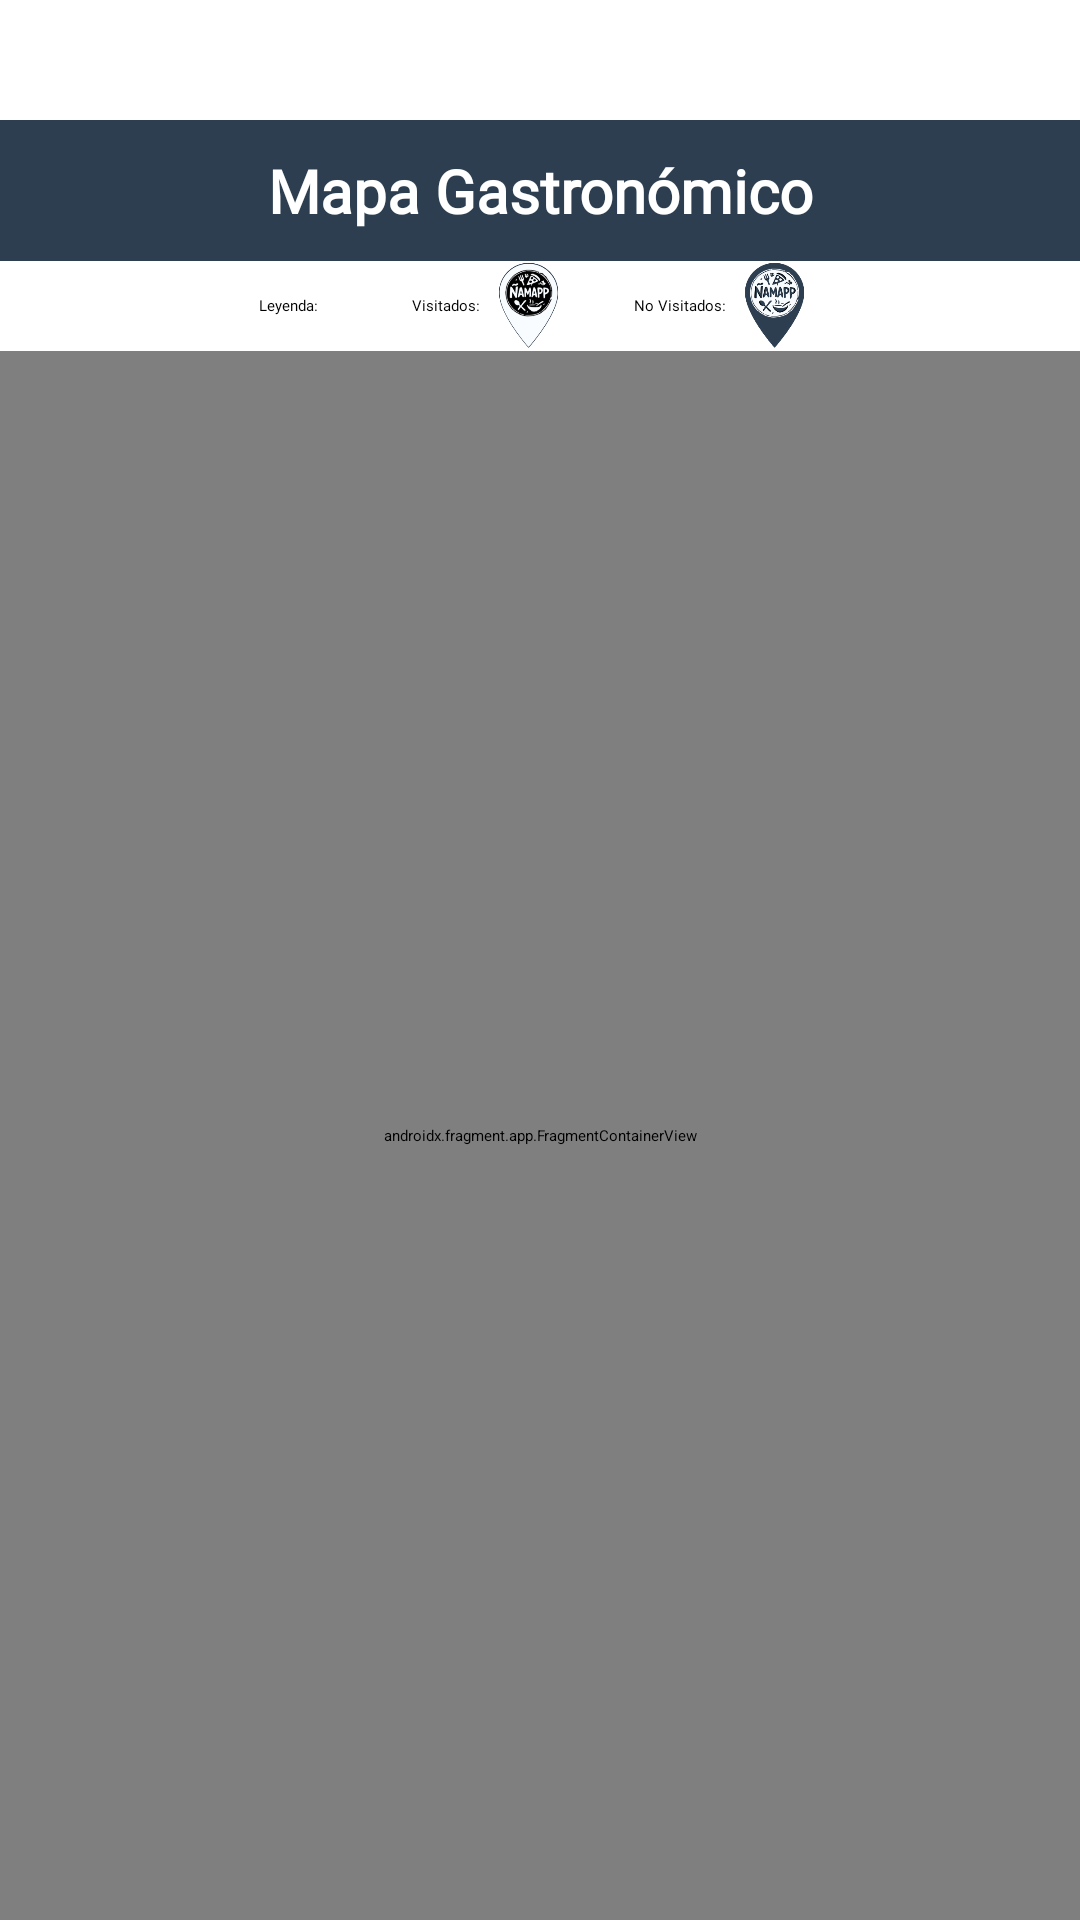

Layout XML and referenced resources for this Android screen:
<!-- AndroidManifest.xml: application theme Theme.App.Starting -->
<!-- res/layout/fragment_mapa.xml -->
<?xml version="1.0" encoding="utf-8"?>
<androidx.constraintlayout.widget.ConstraintLayout
    xmlns:android="http://schemas.android.com/apk/res/android"
    xmlns:tools="http://schemas.android.com/tools"
    xmlns:app="http://schemas.android.com/apk/res-auto"
    android:layout_width="match_parent"
    android:layout_height="match_parent"
    tools:context=".ui.fragments.MapaFragment">


        <androidx.fragment.app.FragmentContainerView
            android:id="@+id/map"
            android:name="com.google.android.gms.maps.SupportMapFragment"
            android:layout_width="0dp"
            android:layout_height="0dp"
            app:mapId="@string/map_id"
            app:layout_constraintTop_toBottomOf="@+id/lyLeyenda"
            app:layout_constraintBottom_toBottomOf="parent"
            app:layout_constraintStart_toStartOf="parent"
            app:layout_constraintEnd_toEndOf="parent" />

        <TextView
            android:id="@+id/tv_titleMap"
            android:layout_width="0dp"
            android:layout_height="wrap_content"
            android:layout_marginTop="40dp"
            android:background="@color/background_app"
            android:fontFamily="@font/anton"
            android:paddingVertical="10dp"
            android:text="@string/title_map"
            android:textAlignment="center"
            android:textColor="@android:color/white"
            android:textSize="20sp"
            android:textStyle="bold"
            app:layout_constraintTop_toTopOf="parent"
            app:layout_constraintStart_toStartOf="parent"
            app:layout_constraintEnd_toEndOf="parent" />

        <LinearLayout
            android:id="@+id/lyLeyenda"
            android:layout_width="match_parent"
            android:layout_height="wrap_content"
            android:gravity="center"
            android:background="@color/white"

            app:layout_constraintTop_toBottomOf="@+id/tv_titleMap"
            app:layout_constraintStart_toStartOf="parent">
                <TextView
                    android:id="@+id/titleLeyenda"
                    android:layout_width="wrap_content"
                    android:layout_height="wrap_content"
                    android:text="Leyenda: "
                    android:layout_marginEnd="30dp"
                    android:fontFamily="@font/anton" />
                <TextView
                    android:layout_width="wrap_content"
                    android:layout_height="wrap_content"
                    android:text="Visitados: "
                    android:fontFamily="@font/anton" />


                <ImageView
                    android:layout_width="30dp"
                    android:layout_height="30dp"
                    android:src="@drawable/pin_visitado"
                    android:layout_marginEnd="20dp"/>

                <TextView
                    android:layout_width="wrap_content"
                    android:layout_height="wrap_content"
                    android:text="No Visitados: "
                    android:fontFamily="@font/anton" />


                <ImageView
                    android:layout_width="30dp"
                    android:layout_height="30dp"
                    android:src="@drawable/pin_no_visitado"/>

        </LinearLayout>


        <androidx.cardview.widget.CardView
            android:id="@+id/cardRestauranteMap"
            android:layout_width="0dp"
            android:layout_height="wrap_content"
            android:layout_margin="12dp"
            android:visibility="gone"
            app:cardElevation="8dp"
            app:layout_constraintBottom_toBottomOf="parent"
            app:layout_constraintStart_toStartOf="parent"
            app:layout_constraintEnd_toEndOf="parent"
            tools:visibility="visible">

                <LinearLayout
                    android:orientation="vertical"
                    android:layout_width="match_parent"
                    android:layout_height="wrap_content">

                        <LinearLayout
                            android:layout_width="match_parent"
                            android:layout_height="wrap_content"
                            android:orientation="horizontal"
                            android:padding="8dp">

                                <ImageView
                                    android:id="@+id/imagenRestauranteMap"
                                    android:layout_width="90dp"
                                    android:layout_height="90dp"
                                    android:layout_marginTop="20dp"
                                    android:layout_marginEnd="10dp"
                                    android:scaleType="centerCrop"/>

                                <LinearLayout
                                    android:layout_width="match_parent"
                                    android:layout_height="wrap_content"
                                    android:orientation="vertical">
                                        <TextView
                                            android:id="@+id/nombreRestauranteMap"
                                            android:layout_width="match_parent"
                                            android:layout_height="match_parent"
                                            android:layout_weight="1"
                                            android:gravity="center"
                                            android:textSize="18sp"
                                            android:textStyle="bold"
                                            android:fontFamily="@font/anton"
                                            android:textColor="@android:color/black"/>

                                        <TextView
                                            android:id="@+id/direccionRestauranteMap"
                                            android:layout_width="match_parent"
                                            android:layout_height="wrap_content"
                                            android:drawableStart="@drawable/baseline_location_pin_24"
                                            android:drawablePadding="8dp"
                                            android:gravity="center_vertical"/>

                                        <TextView
                                            android:id="@+id/telefonoRestauranteMap"
                                            android:layout_width="match_parent"
                                            android:layout_height="wrap_content"
                                            android:layout_marginTop="4dp"
                                            android:drawableStart="@drawable/baseline_phone_24"
                                            android:drawablePadding="8dp"
                                            android:gravity="center_vertical"/>

                                        <RatingBar
                                            android:id="@+id/ratingBarMap"
                                            style="?android:attr/ratingBarStyleIndicator"
                                            android:layout_width="wrap_content"
                                            android:layout_height="wrap_content"
                                            android:numStars="5"
                                            android:stepSize="0.5"
                                            android:theme="@style/RatingBar"
                                            android:layout_gravity="center"/>

                                </LinearLayout>

                        </LinearLayout>
                        <Button
                            android:id="@+id/btnVerEnMaps"
                            android:layout_width="match_parent"
                            android:layout_height="wrap_content"
                            android:fontFamily="@font/anton"
                            android:layout_marginTop="12dp"
                            android:backgroundTint="@color/background_app"
                            android:text="Ver en Google Maps"/>

                </LinearLayout>
        </androidx.cardview.widget.CardView>

</androidx.constraintlayout.widget.ConstraintLayout>
<!-- resources referenced by this layout -->
<resources>
  <color name="background_app">#2C3E50</color>
  <color name="white">#FFFFFFFF</color>
  <!-- drawable pin_no_visitado: png bitmap (drawable, 27473 bytes) -->
  <!-- drawable pin_visitado: png bitmap (drawable, 31155 bytes) -->
  <string name="map_id">7f6ba570e68a8572919f70f9</string>
  <string name="title_map">Mapa Gastronómico</string>
  <style name="RatingBar" parent="Theme.AppCompat">
          <item name="colorControlActivated">#FFC107</item>
          <item name="colorControlNormal">#8A8A8A</item>
      </style>
  <style name="Theme.App.Starting" parent="Theme.SplashScreen">
          
          <item name="windowSplashScreenBackground">@color/white</item>
  
          
          <item name="windowSplashScreenAnimatedIcon">@drawable/splash_animation</item>
  
          
          <item name="windowSplashScreenAnimationDuration">3000</item>
  
          
          <item name="android:windowDisablePreview">true</item>
  
          
          <item name="android:windowNoTitle">true</item>
          <item name="android:windowFullscreen">true</item>
  
          
          <item name="postSplashScreenTheme">@style/Theme.EjercicioRestaurante</item>
      </style>
  <!-- drawable splash_animation (drawable) -->
  <?xml version="1.0" encoding="utf-8"?>
  <animated-vector
      xmlns:android="http://schemas.android.com/apk/res/android"
      xmlns:aapt="http://schemas.android.com/aapt">
      <aapt:attr name="android:drawable">
          <vector
              android:width="24dp"
              android:height="24dp"
              android:viewportWidth="24"
              android:viewportHeight="24" />
      </aapt:attr>
      <target android:name="root">
          <aapt:attr name="android:animation">
              <objectAnimator
                  android:duration="1"
                  android:valueType="pathType"
                  android:valueFrom="M0,0"
                  android:valueTo="M0,0"
                  android:propertyName="pathData" />
          </aapt:attr>
      </target>
  </animated-vector>
  <style name="Theme.EjercicioRestaurante" parent="Base.Theme.EjercicioRestaurante" />
  <style name="Base.Theme.EjercicioRestaurante" parent="Theme.Material3.DayNight.NoActionBar" />
</resources>
